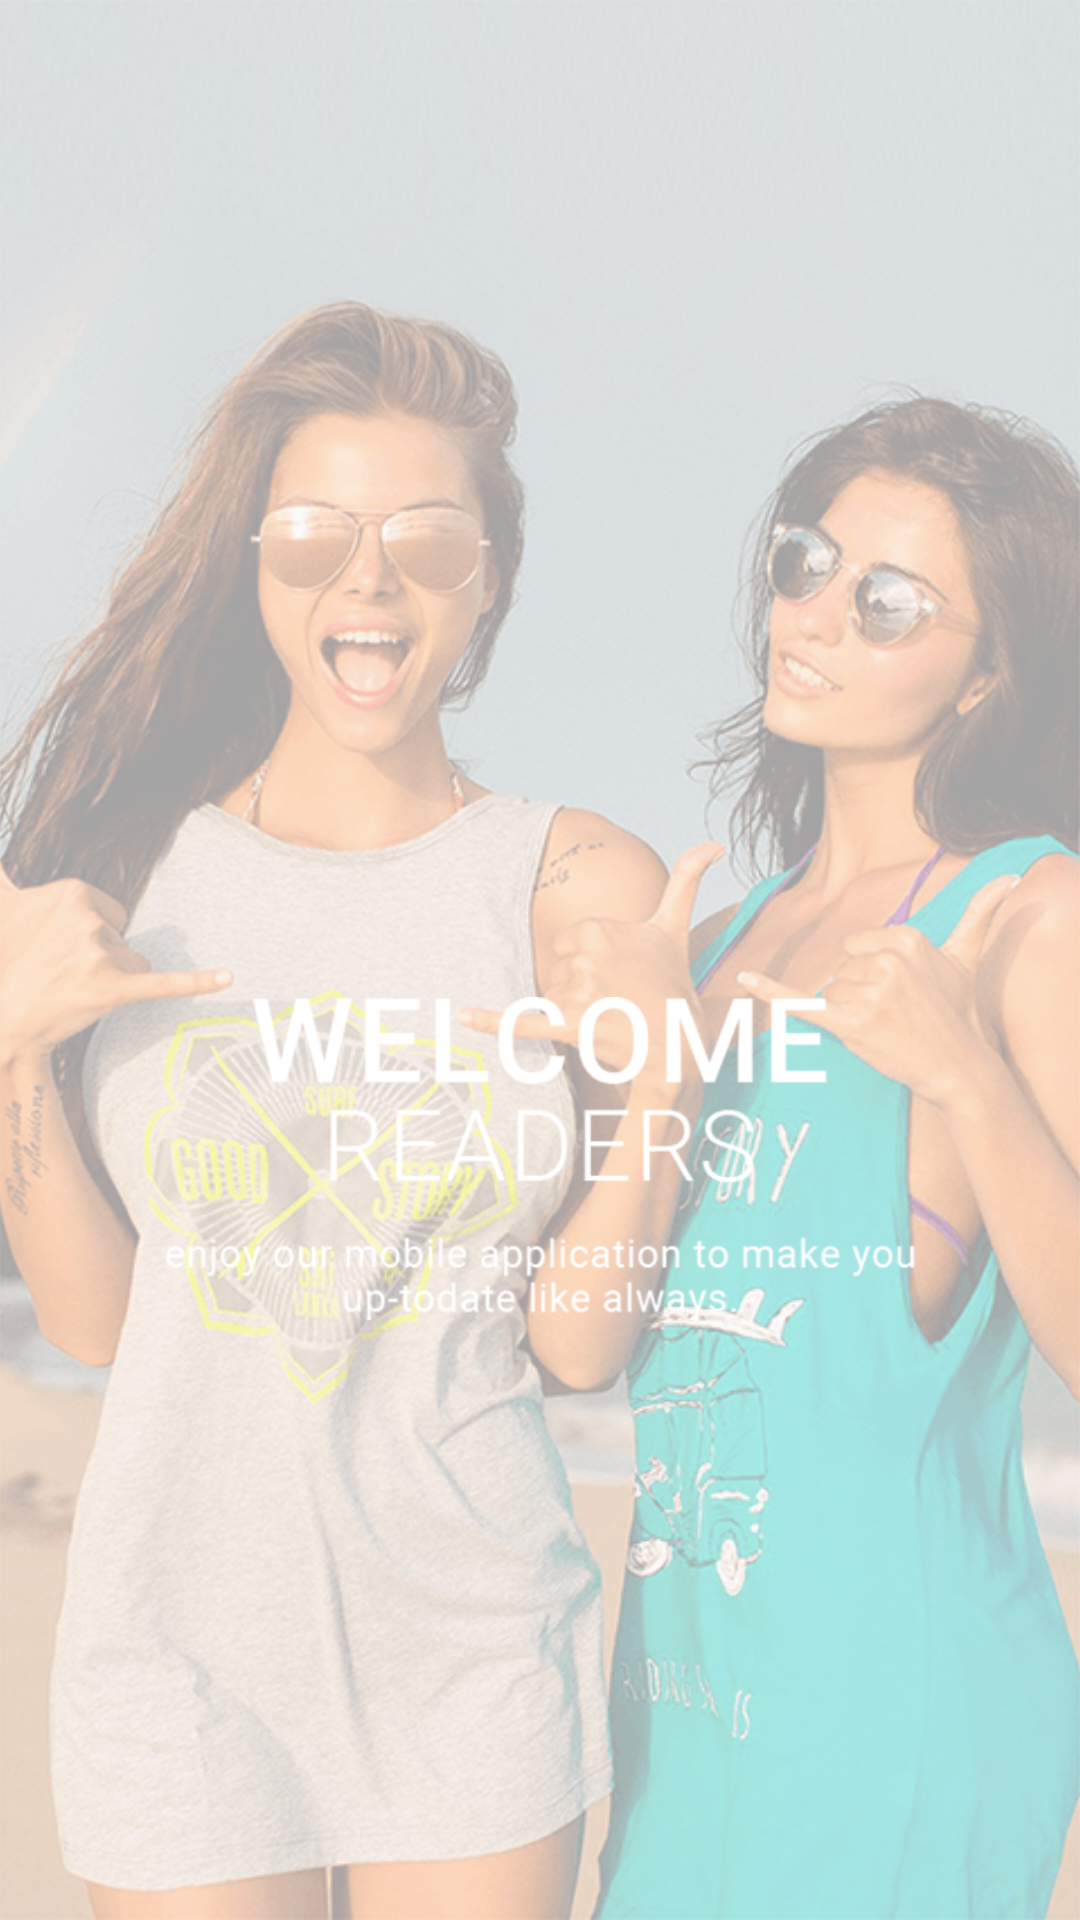

Produce the Android XML layout that renders to this screen, including the resource entries it uses.
<!-- AndroidManifest.xml: activity theme AppTheme.NoActionBar -->
<!-- res/layout/fragment_featured.xml -->
<RelativeLayout xmlns:android="http://schemas.android.com/apk/res/android"
    xmlns:tools="http://schemas.android.com/tools"
    android:layout_width="match_parent"
    android:layout_height="match_parent"
    tools:context=".activities.FeaturedActivity$PlaceholderFragment">

    <ImageView
        android:id="@+id/featured_background"
        android:layout_width="match_parent"
        android:layout_height="match_parent"
        android:scaleType="centerCrop"
        android:src="@drawable/bg_featured_1"
        tools:ignore="ContentDescription" />

    <ImageView
        android:id="@+id/featured_content"
        android:layout_width="wrap_content"
        android:layout_height="wrap_content"
        android:layout_alignParentBottom="true"
        android:layout_centerHorizontal="true"
        android:layout_marginBottom="200dp"
        android:src="@drawable/img_featured_1"
        tools:ignore="ContentDescription" />

</RelativeLayout>
<!-- resources referenced by this layout -->
<resources>
  <!-- drawable bg_featured_1: png bitmap (drawable, 622528 bytes) -->
  <!-- drawable img_featured_1: png bitmap (drawable, 278564 bytes) -->
  <style name="AppTheme.NoActionBar">
          <item name="windowActionBar">false</item>
          <item name="windowNoTitle">true</item>
      </style>
</resources>
